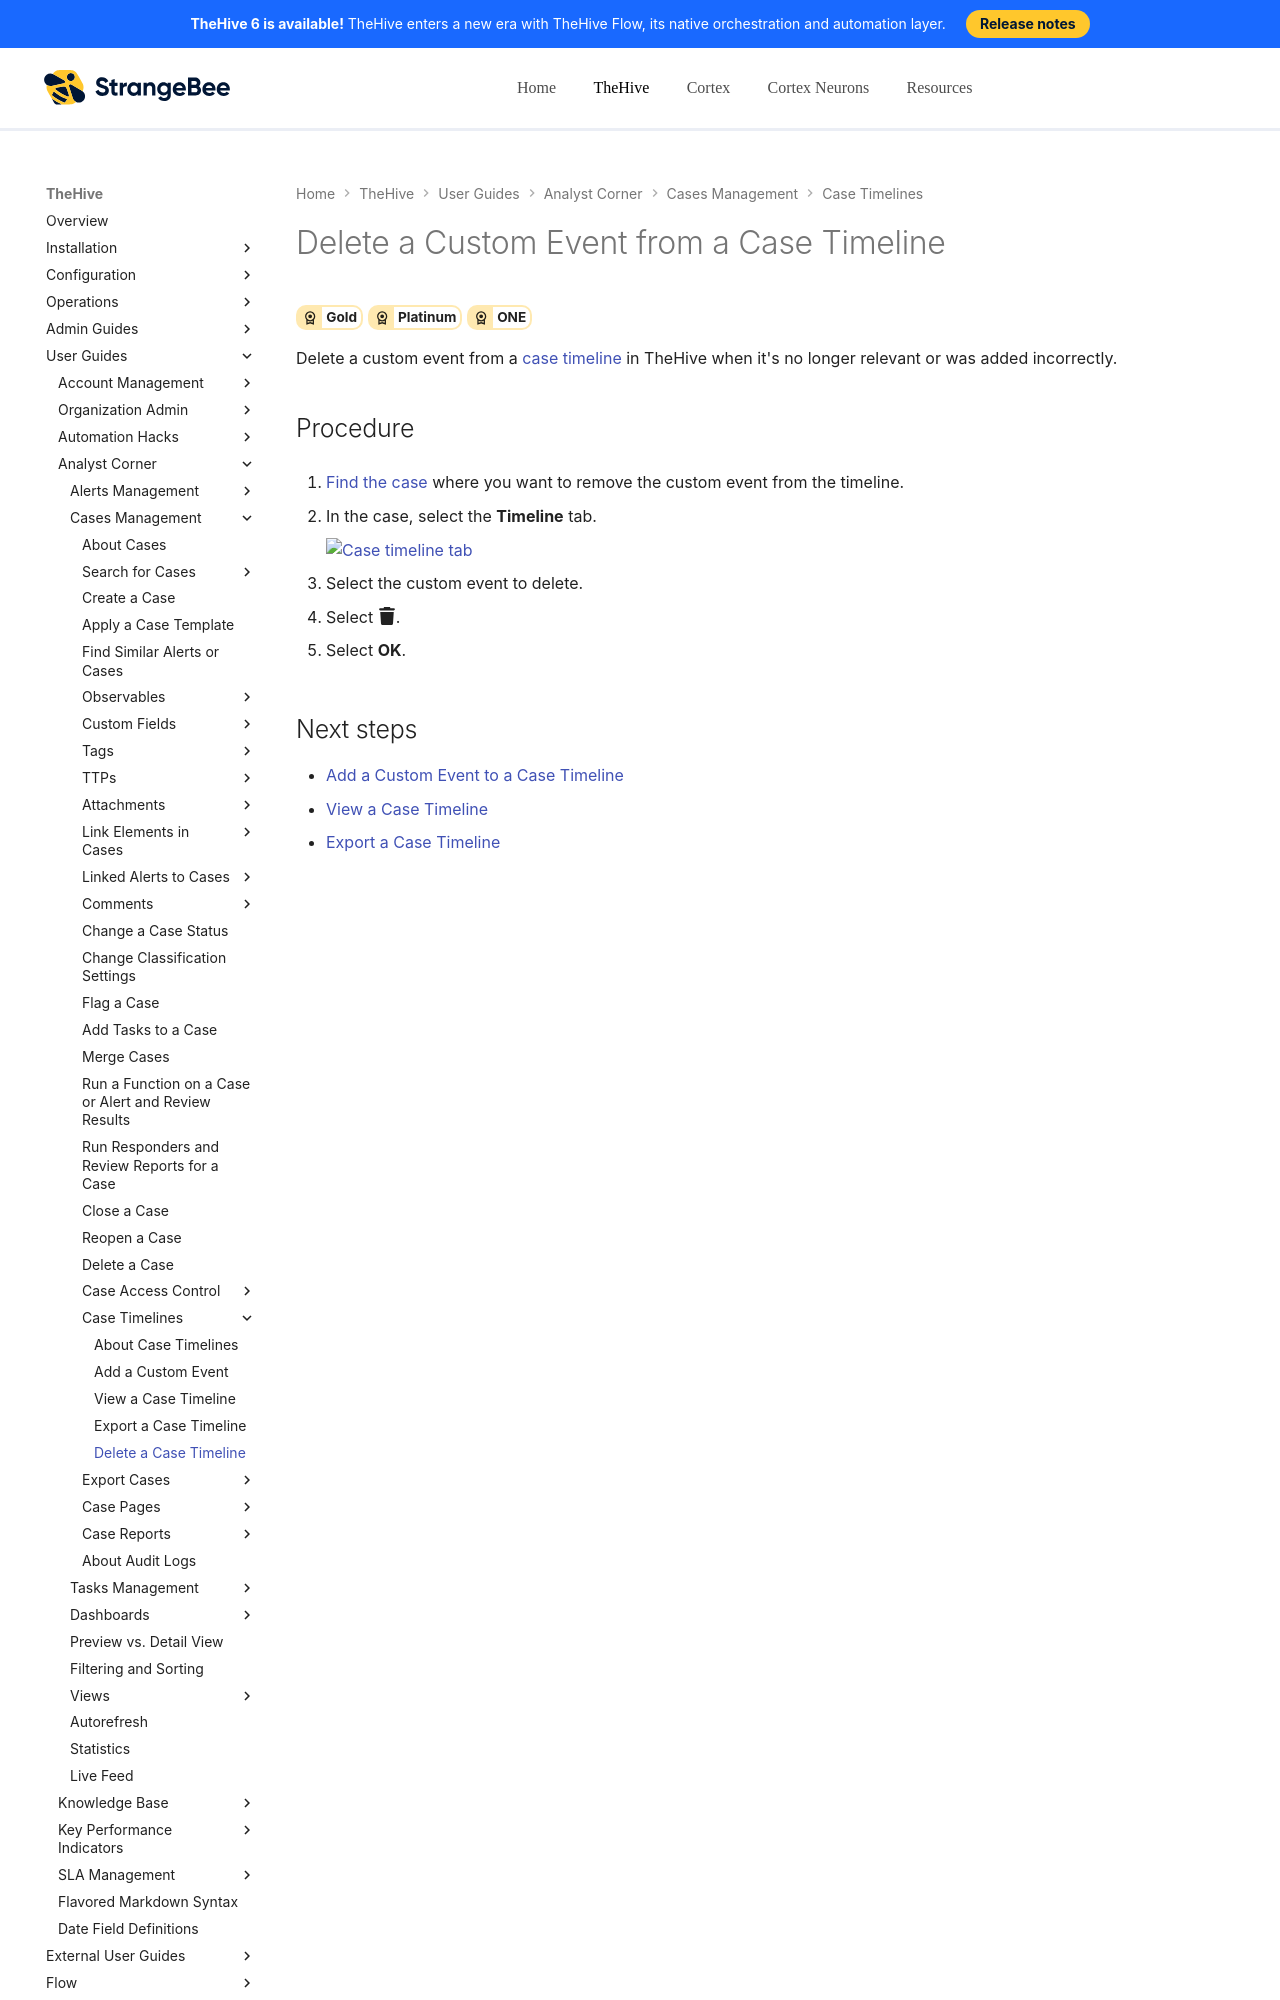

repository: StrangeBeeCorp/docs · page: thehive/user-guides/analyst-corner/cases/case-timelines/delete-custom-event-timeline/index.html · generator: mkdocs

# Delete a Custom Event from a Case Timeline

<!-- md:license Gold --> <!-- md:license Platinum --> <!-- md:license ONE -->

Delete a custom event from a [case timeline](about-case-timelines.md) in TheHive when it's no longer relevant or was added incorrectly.

<h2>Procedure</h2>

1. [Find the case](../search-for-cases/find-a-case.md) where you want to remove the custom event from the timeline.

2. {% include-markdown "includes/case-timeline-tab-go-to.md" %}
